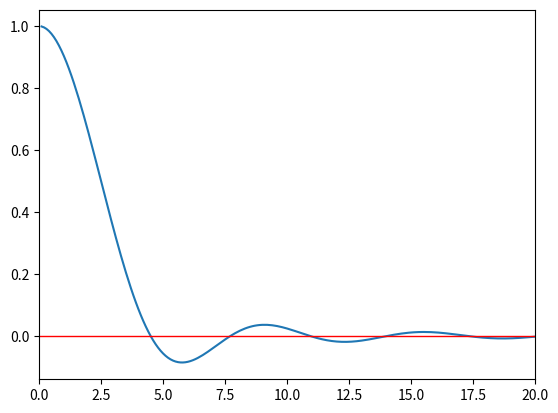

This figure's Python source:
"""
Created on Wed Dec 24 00:56:24 2019

[redacted]
"""



import matplotlib.pyplot as plt
import numpy as np
x=np.arange(0,100,0.1)
def g(x):
    return (3*(np.sin(x)-x*np.cos(x))/(x**3))
plt.xlim(0,20)
plt.plot(x,g(x))
plt.axhline(0, color='r', lw=1)
plt.show()
